Labelled photos from "FabricDefectDataset", an image-classification folder in ApurvArc/Textile-Defect-Detection. The possible labels are: broken stitch, defect free, hole, horizontal defect, lines, needle mark, pinched fabric, stain, vertical defect.

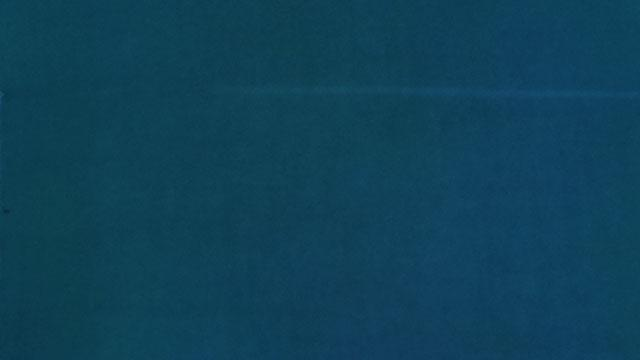
Label: horizontal defect

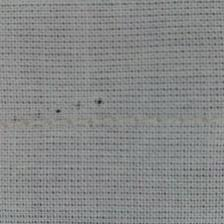
Label: needle mark

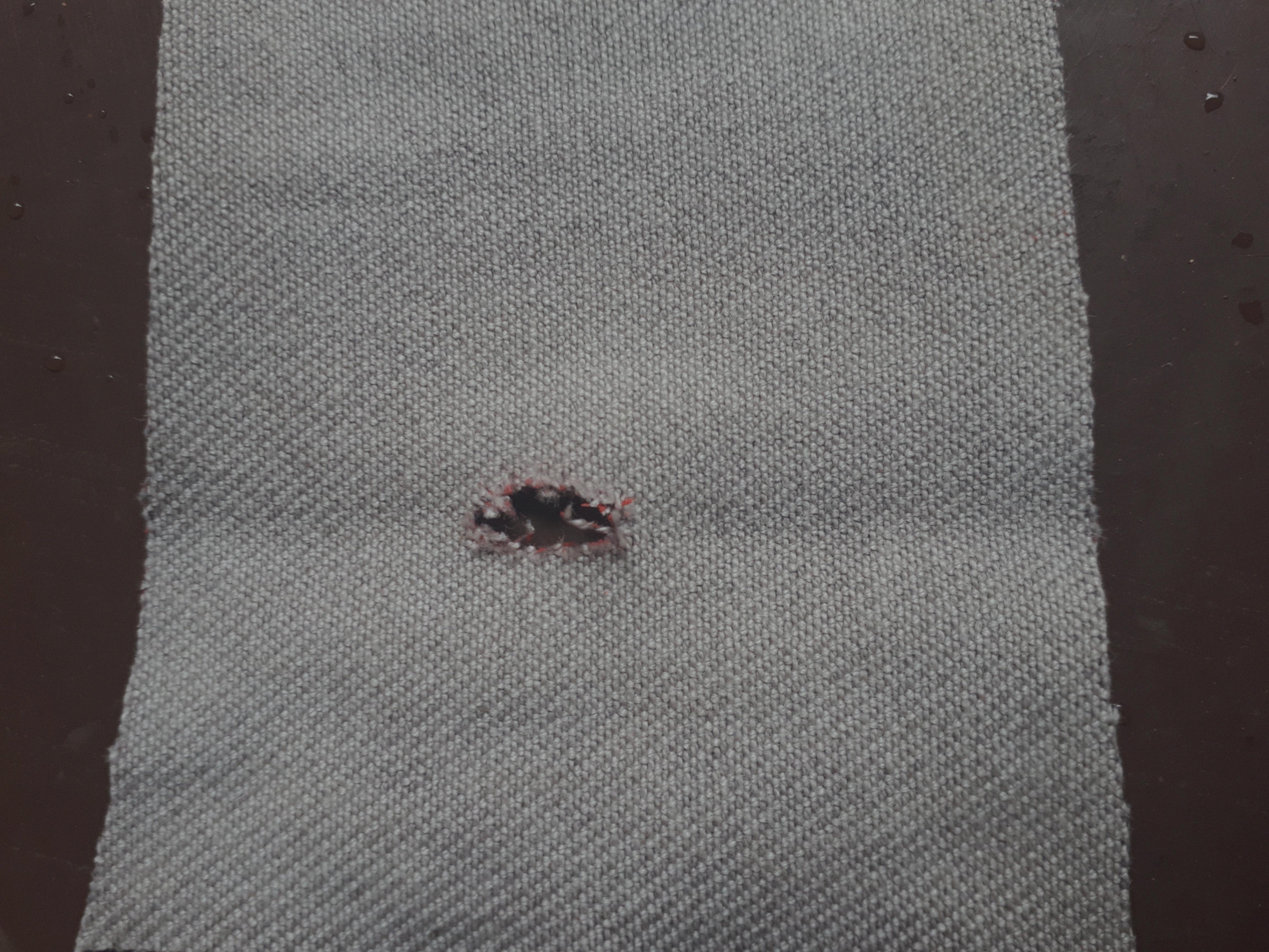
Label: hole

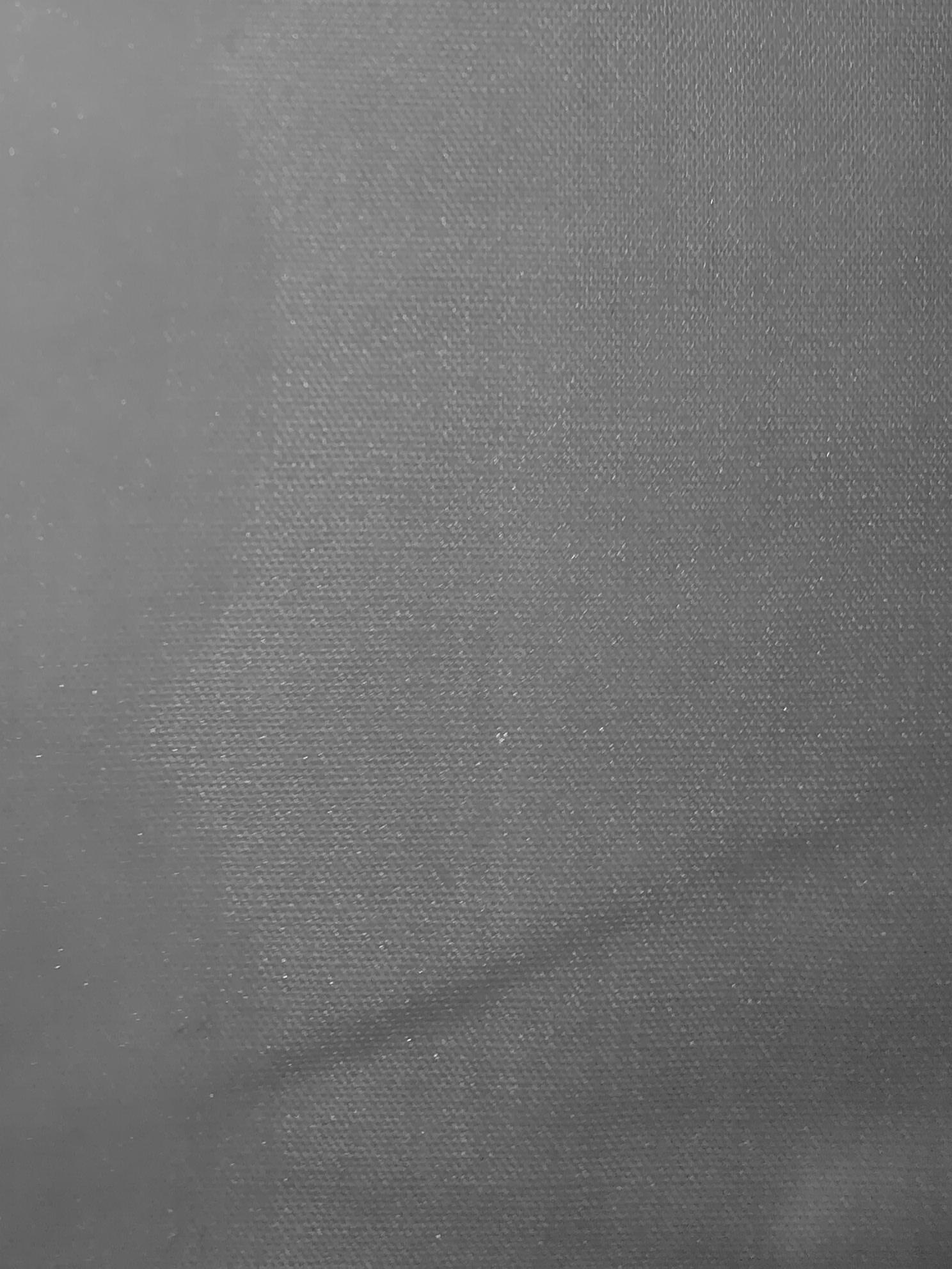
Label: stain

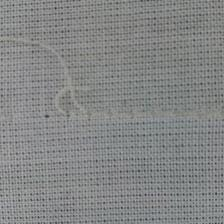
Label: broken stitch

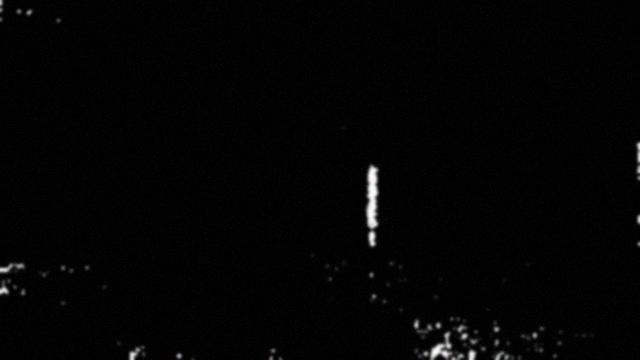
Label: vertical defect
